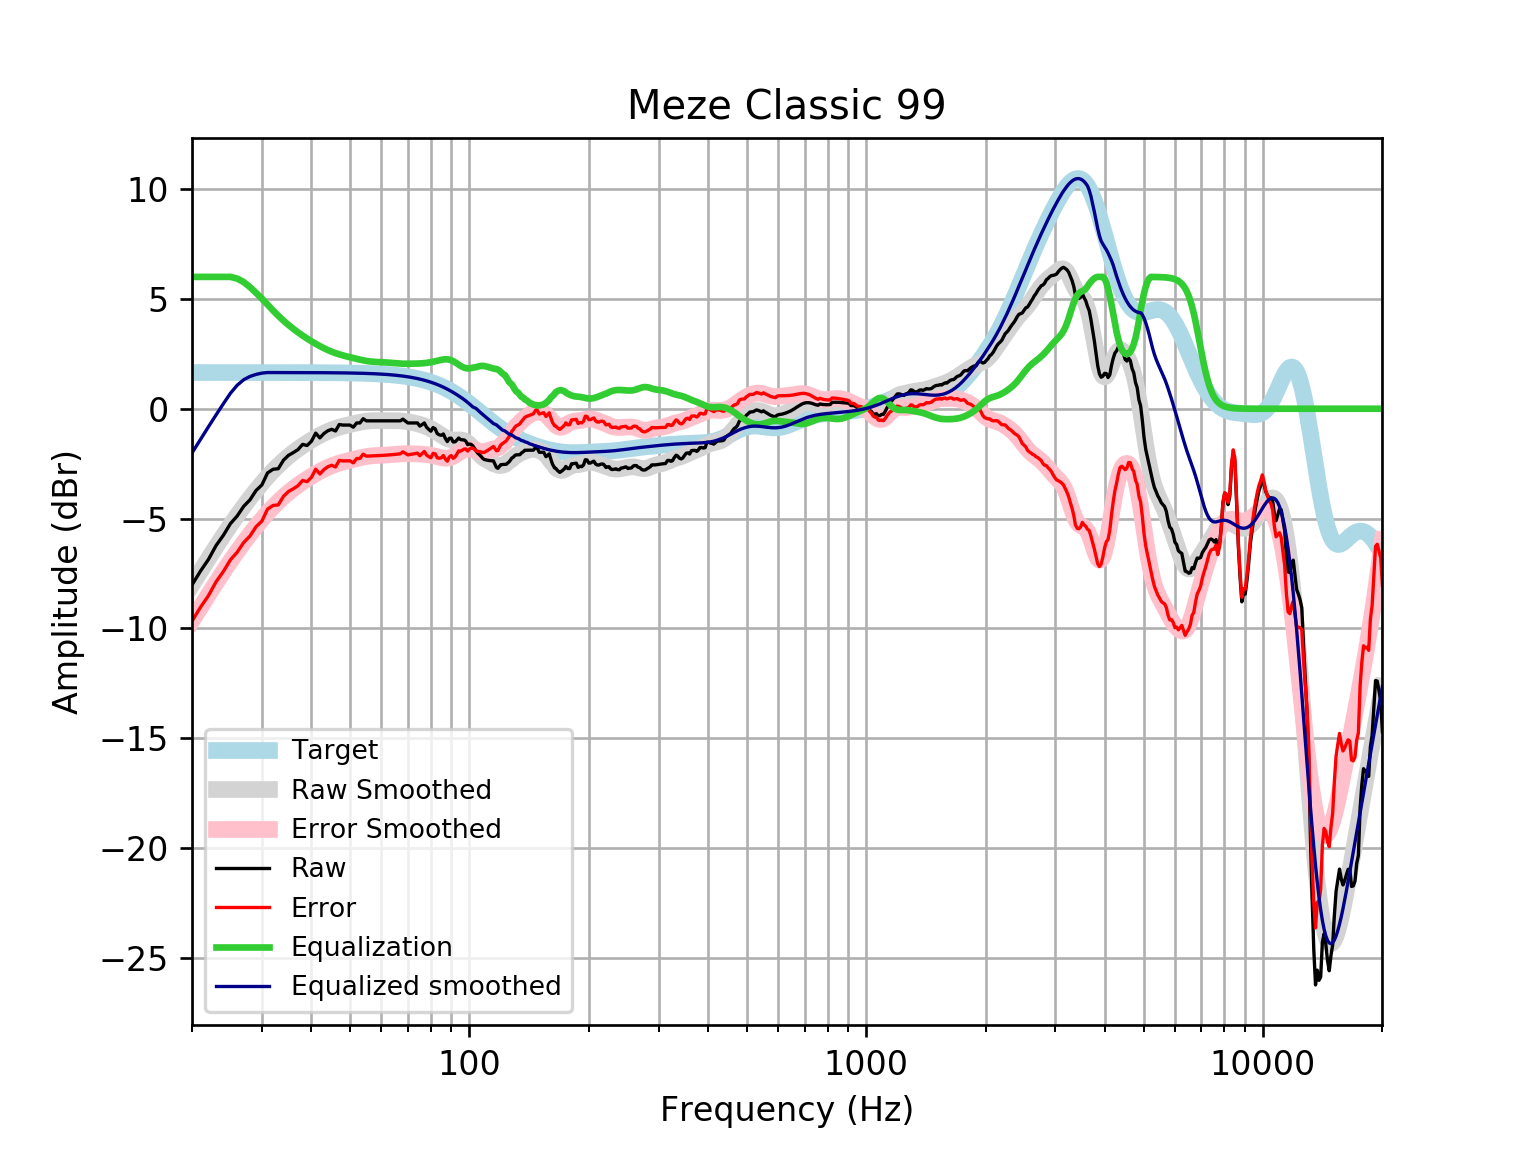

Values plotted in this chart, from the file beside it:
frequency, raw, error, smoothed, error_smoothed, equalization, equalized_raw, equalized_smoothed, target
20, -8.019, -9.667, -8.011, -9.659, 6, -2.019, -2.011, 1.648
21, -7.393, -9.041, -7.4, -9.048, 6.0, -1.393, -1.4, 1.648
22, -6.86, -8.507, -6.822, -8.47, 6, -0.8597, -0.8224, 1.648
23, -6.226, -7.874, -6.279, -7.926, 6.0, -0.2259, -0.2787, 1.648
24, -5.755, -7.403, -5.769, -7.416, 6.0, 0.2447, 0.2313, 1.648
25, -5.227, -6.874, -5.294, -6.942, 6, 0.7733, 0.7061, 1.648
26, -4.88, -6.528, -4.852, -6.5, 5.923, 1.043, 1.07, 1.648
27, -4.439, -6.087, -4.443, -6.09, 5.764, 1.325, 1.321, 1.648
28, -4.146, -5.793, -4.064, -5.711, 5.534, 1.388, 1.47, 1.647
29, -3.722, -5.369, -3.713, -5.36, 5.275, 1.553, 1.562, 1.647
30, -3.468, -5.115, -3.39, -5.037, 5.011, 1.543, 1.621, 1.647
31, -2.923, -4.57, -3.095, -4.742, 4.742, 1.819, 1.647, 1.647
32, -2.756, -4.403, -2.826, -4.472, 4.472, 1.717, 1.647, 1.647
33, -2.728, -4.375, -2.582, -4.229, 4.229, 1.501, 1.647, 1.647
34, -2.343, -3.99, -2.364, -4.01, 4.01, 1.667, 1.646, 1.646
35, -2.122, -3.768, -2.167, -3.813, 3.813, 1.691, 1.646, 1.646
36, -1.997, -3.642, -1.991, -3.636, 3.636, 1.639, 1.645, 1.645
37, -1.858, -3.503, -1.831, -3.476, 3.476, 1.618, 1.645, 1.645
38, -1.622, -3.266, -1.685, -3.329, 3.329, 1.707, 1.644, 1.644
39, -1.673, -3.317, -1.551, -3.195, 3.195, 1.522, 1.644, 1.644
40, -1.479, -3.122, -1.428, -3.071, 3.071, 1.592, 1.643, 1.643
41, -1.11, -2.752, -1.314, -2.956, 2.956, 1.846, 1.642, 1.642
42, -1.329, -2.97, -1.21, -2.851, 2.851, 1.522, 1.641, 1.641
43, -1.129, -2.769, -1.115, -2.755, 2.755, 1.626, 1.64, 1.64
44, -1.001, -2.64, -1.031, -2.67, 2.67, 1.669, 1.639, 1.639
45, -0.9364, -2.573, -0.9581, -2.595, 2.595, 1.659, 1.637, 1.637
46, -1.014, -2.65, -0.8952, -2.531, 2.531, 1.516, 1.635, 1.635
47, -0.7178, -2.351, -0.8417, -2.475, 2.475, 1.757, 1.634, 1.633
48, -0.7435, -2.375, -0.7957, -2.427, 2.427, 1.684, 1.631, 1.631
49, -0.7435, -2.372, -0.7551, -2.384, 2.384, 1.641, 1.629, 1.629
50, -0.7435, -2.37, -0.7179, -2.344, 2.344, 1.601, 1.626, 1.626
51, -0.8399, -2.463, -0.6826, -2.306, 2.306, 1.466, 1.623, 1.623
52, -0.6471, -2.267, -0.6491, -2.269, 2.269, 1.622, 1.62, 1.62
53, -0.6471, -2.263, -0.6178, -2.234, 2.234, 1.587, 1.616, 1.616
54, -0.4543, -2.066, -0.5903, -2.202, 2.202, 1.748, 1.612, 1.612
55, -0.5507, -2.158, -0.5681, -2.175, 2.175, 1.625, 1.607, 1.607
56, -0.5507, -2.153, -0.5524, -2.155, 2.155, 1.604, 1.602, 1.602
57, -0.5507, -2.147, -0.5433, -2.14, 2.14, 1.589, 1.596, 1.596
58, -0.5507, -2.141, -0.5398, -2.13, 2.13, 1.579, 1.59, 1.59
59, -0.5507, -2.134, -0.5401, -2.124, 2.124, 1.573, 1.583, 1.583
60, -0.5507, -2.127, -0.5422, -2.118, 2.118, 1.568, 1.576, 1.576
61, -0.5507, -2.118, -0.5442, -2.112, 2.112, 1.561, 1.568, 1.568
62, -0.5507, -2.11, -0.5449, -2.104, 2.104, 1.553, 1.559, 1.559
63, -0.5507, -2.1, -0.5443, -2.093, 2.093, 1.543, 1.549, 1.549
64, -0.5507, -2.089, -0.5432, -2.082, 2.082, 1.531, 1.538, 1.538
65, -0.5507, -2.078, -0.5431, -2.07, 2.07, 1.519, 1.527, 1.527
66, -0.5507, -2.065, -0.5454, -2.06, 2.06, 1.509, 1.514, 1.514
67, -0.5507, -2.052, -0.5513, -2.052, 2.052, 1.502, 1.501, 1.501
68, -0.4739, -1.96, -0.5614, -2.048, 2.048, 1.574, 1.486, 1.486
69, -0.5608, -2.031, -0.5755, -2.046, 2.046, 1.485, 1.471, 1.471
70, -0.6471, -2.101, -0.5929, -2.047, 2.047, 1.4, 1.454, 1.454
71, -0.6471, -2.083, -0.6128, -2.048, 2.048, 1.401, 1.436, 1.436
72, -0.6471, -2.063, -0.6346, -2.051, 2.051, 1.404, 1.416, 1.416
73, -0.6471, -2.042, -0.6581, -2.053, 2.053, 1.406, 1.395, 1.395
74, -0.6471, -2.02, -0.6836, -2.057, 2.057, 1.409, 1.373, 1.373
75, -0.789, -2.138, -0.7116, -2.061, 2.061, 1.272, 1.349, 1.349
76, -0.7218, -2.046, -0.7429, -2.067, 2.067, 1.345, 1.324, 1.324
77, -0.6471, -1.944, -0.7782, -2.075, 2.075, 1.428, 1.297, 1.297
78, -0.8399, -2.109, -0.8178, -2.087, 2.087, 1.247, 1.269, 1.269
79, -0.9385, -2.177, -0.862, -2.101, 2.101, 1.162, 1.239, 1.239
... 553 more rows
